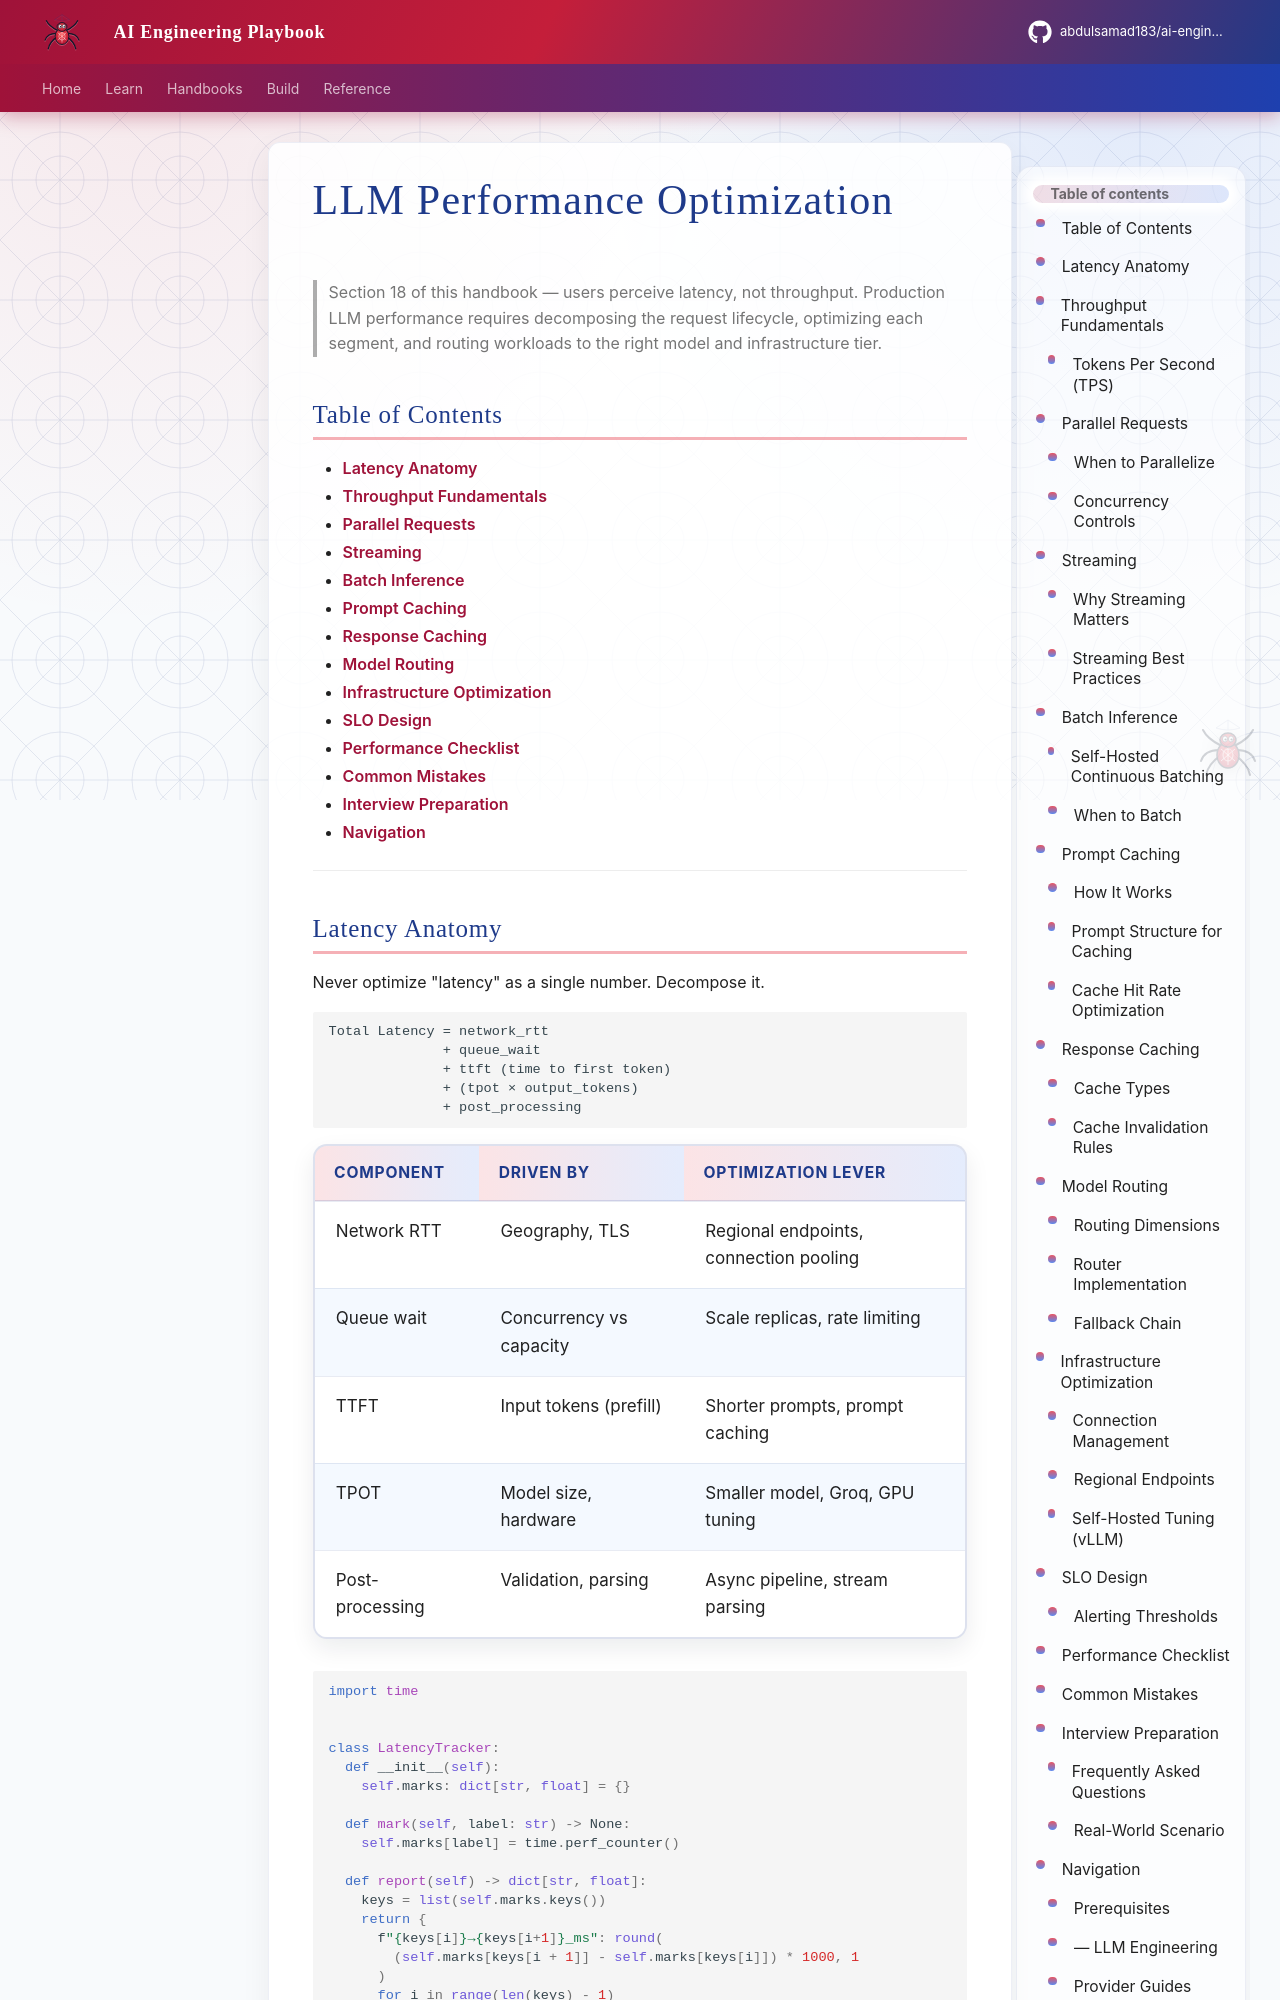

repository: abdulsamad183/ai-engineering-playbook · page: domains/llm-engineering/llm-performance-optimization/index.html · generator: mkdocs

---
title: "LLM Performance Optimization"
description: "Production guide to LLM latency and throughput — parallel requests, streaming, batch inference, prompt caching, response caching, model routing, and SLO-driven optimization."
domain: llm-engineering
tags: [llm, performance, latency, production, intermediate, streaming]
status: published
created: 2026-07-13
updated: 2026-07-13
version: "1.0"
related:
  - llm-inference.md
  - kv-cache.md
  - llm-streaming.md
  - llm-cost-optimization.md
keywords: [latency, throughput, streaming, prompt caching, response caching, model routing, parallel requests]
author: hp
---

# LLM Performance Optimization

> Section 18 of this handbook — users perceive latency, not throughput. Production LLM performance requires decomposing the request lifecycle, optimizing each segment, and routing workloads to the right model and infrastructure tier.

## Table of Contents

- [Latency Anatomy](#latency-anatomy)
- [Throughput Fundamentals](#throughput-fundamentals)
- [Parallel Requests](#parallel-requests)
- [Streaming](#streaming)
- [Batch Inference](#batch-inference)
- [Prompt Caching](#prompt-caching)
- [Response Caching](#response-caching)
- [Model Routing](#model-routing)
- [Infrastructure Optimization](#infrastructure-optimization)
- [SLO Design](#slo-design)
- [Performance Checklist](#performance-checklist)
- [Common Mistakes](#common-mistakes)
- [Interview Preparation](#interview-preparation)
- [Navigation](#navigation)

---
